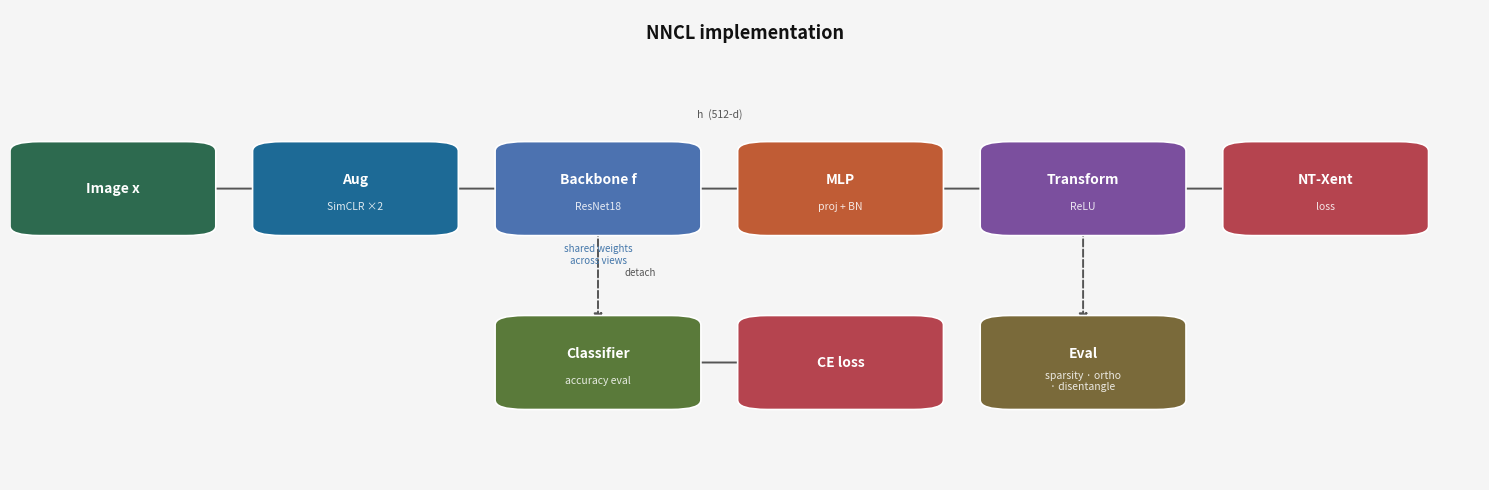

The script that saved this image:
"""Generate architecture diagram for the non-negative contrastive variant.

Flow:
  Main SSL chain : Image → Aug → Backbone → MLP → ReLU Transform → NT-Xent
  Classifier     : Backbone → Linear Classifier → CE loss   (detached)
"""

import matplotlib.pyplot as plt
import matplotlib.patches as mpatches  # noqa: F401 (used in box())


def box(ax, x, y, w, h, label, sublabel=None, color="#4C72B0", fontsize=10):
    rect = mpatches.FancyBboxPatch(
        (x - w / 2, y - h / 2), w, h,
        boxstyle="round,pad=0.02", linewidth=1.2,
        edgecolor="white", facecolor=color, zorder=3,
    )
    ax.add_patch(rect)
    yo = 0.018 if sublabel else 0
    ax.text(x, y + yo, label, ha="center", va="center",
            fontsize=fontsize, color="white", fontweight="bold", zorder=4)
    if sublabel:
        ax.text(x, y - 0.04, sublabel, ha="center", va="center",
                fontsize=7.5, color="white", alpha=0.85, zorder=4)


def arrow(ax, x0, y0, x1, y1, color="#555555", dashed=False):
    ax.annotate("", xy=(x1, y1), xytext=(x0, y0),
                arrowprops=dict(
                    arrowstyle="-|>", color=color, lw=1.4,
                    linestyle="dashed" if dashed else "solid",
                    mutation_scale=12,
                ), zorder=2)


fig, ax = plt.subplots(figsize=(15, 5))
ax.set_xlim(0, 1)
ax.set_ylim(0, 1)
ax.axis("off")
fig.patch.set_facecolor("#f5f5f5")
ax.set_facecolor("#f5f5f5")

C_IMG  = "#2d6a4f"
C_AUG  = "#1d6a96"
C_BACK = "#4C72B0"
C_FEAT = "#7b4f9e"
C_PROJ = "#c05c35"
C_LOSS = "#b5444f"
C_CLS  = "#5a7a3a"
C_EVAL = "#7a6a3a"

BW, BH = 0.10, 0.16
GAP    = 0.065
STEP   = BW + GAP

CY  = 0.62   # main chain y
CLY = 0.25   # classifier y

# Main chain: Image, Aug, Backbone, MLP, ReLU Transform, NT-Xent
x0 = 0.07
XS = [x0 + i * STEP for i in range(6)]

labels_main = [
    ("Image x",    None,          C_IMG),
    ("Aug",        "SimCLR ×2",   C_AUG),
    ("Backbone f", "ResNet18",    C_BACK),
    ("MLP",        "proj + BN",   C_PROJ),
    ("Transform",  "ReLU",        C_FEAT),
    ("NT-Xent",    "loss",        C_LOSS),
]

for x, (label, sub, color) in zip(XS[:6], labels_main):
    box(ax, x, CY, BW, BH, label, sub, color)

for i in range(len(XS) - 1):
    arrow(ax, XS[i] + BW / 2, CY, XS[i + 1] - BW / 2, CY)

# Dimension label
ax.text((XS[2] + XS[3]) / 2, CY + BH / 2 + 0.07,
        "h  (512-d)", ha="center", fontsize=7.5, color="#555555", style="italic")

# Shared weights note under backbone
ax.text(XS[2], CY - BH / 2 - 0.08,
        "shared weights\nacross views",
        ha="center", fontsize=7, color="#4477aa", style="italic")

# ── Classifier branch — branches off directly from Backbone ──────────────────
arrow(ax, XS[2], CY - BH / 2, XS[2], CLY + BH / 2, dashed=True)
ax.text(XS[2] + 0.018, (CY - BH / 2 + CLY + BH / 2) / 2,
        "detach", fontsize=7, color="#555555", style="italic")

box(ax, XS[2], CLY, BW, BH, "Classifier", "accuracy eval", color=C_CLS)
box(ax, XS[3], CLY, BW, BH, "CE loss", color=C_LOSS)
arrow(ax, XS[2] + BW / 2, CLY, XS[3] - BW / 2, CLY)

# Eval block below Transform (XS[4])
arrow(ax, XS[4], CY - BH / 2, XS[4], CLY + BH / 2, dashed=True)
box(ax, XS[4], CLY, BW, BH, "Eval",
    "sparsity · ortho\n· disentangle", color=C_EVAL)

# ── Title ────────────────────────────────────────────────────────────────────
ax.text(0.5, 0.97, "NNCL implementation",
        ha="center", va="top", fontsize=13, fontweight="bold", color="#111111")

plt.tight_layout()
plt.savefig("simclr_diagram_variant.png", dpi=180, bbox_inches="tight",
            facecolor=fig.get_facecolor())
print("Saved to simclr_diagram_variant.png")
plt.show()
